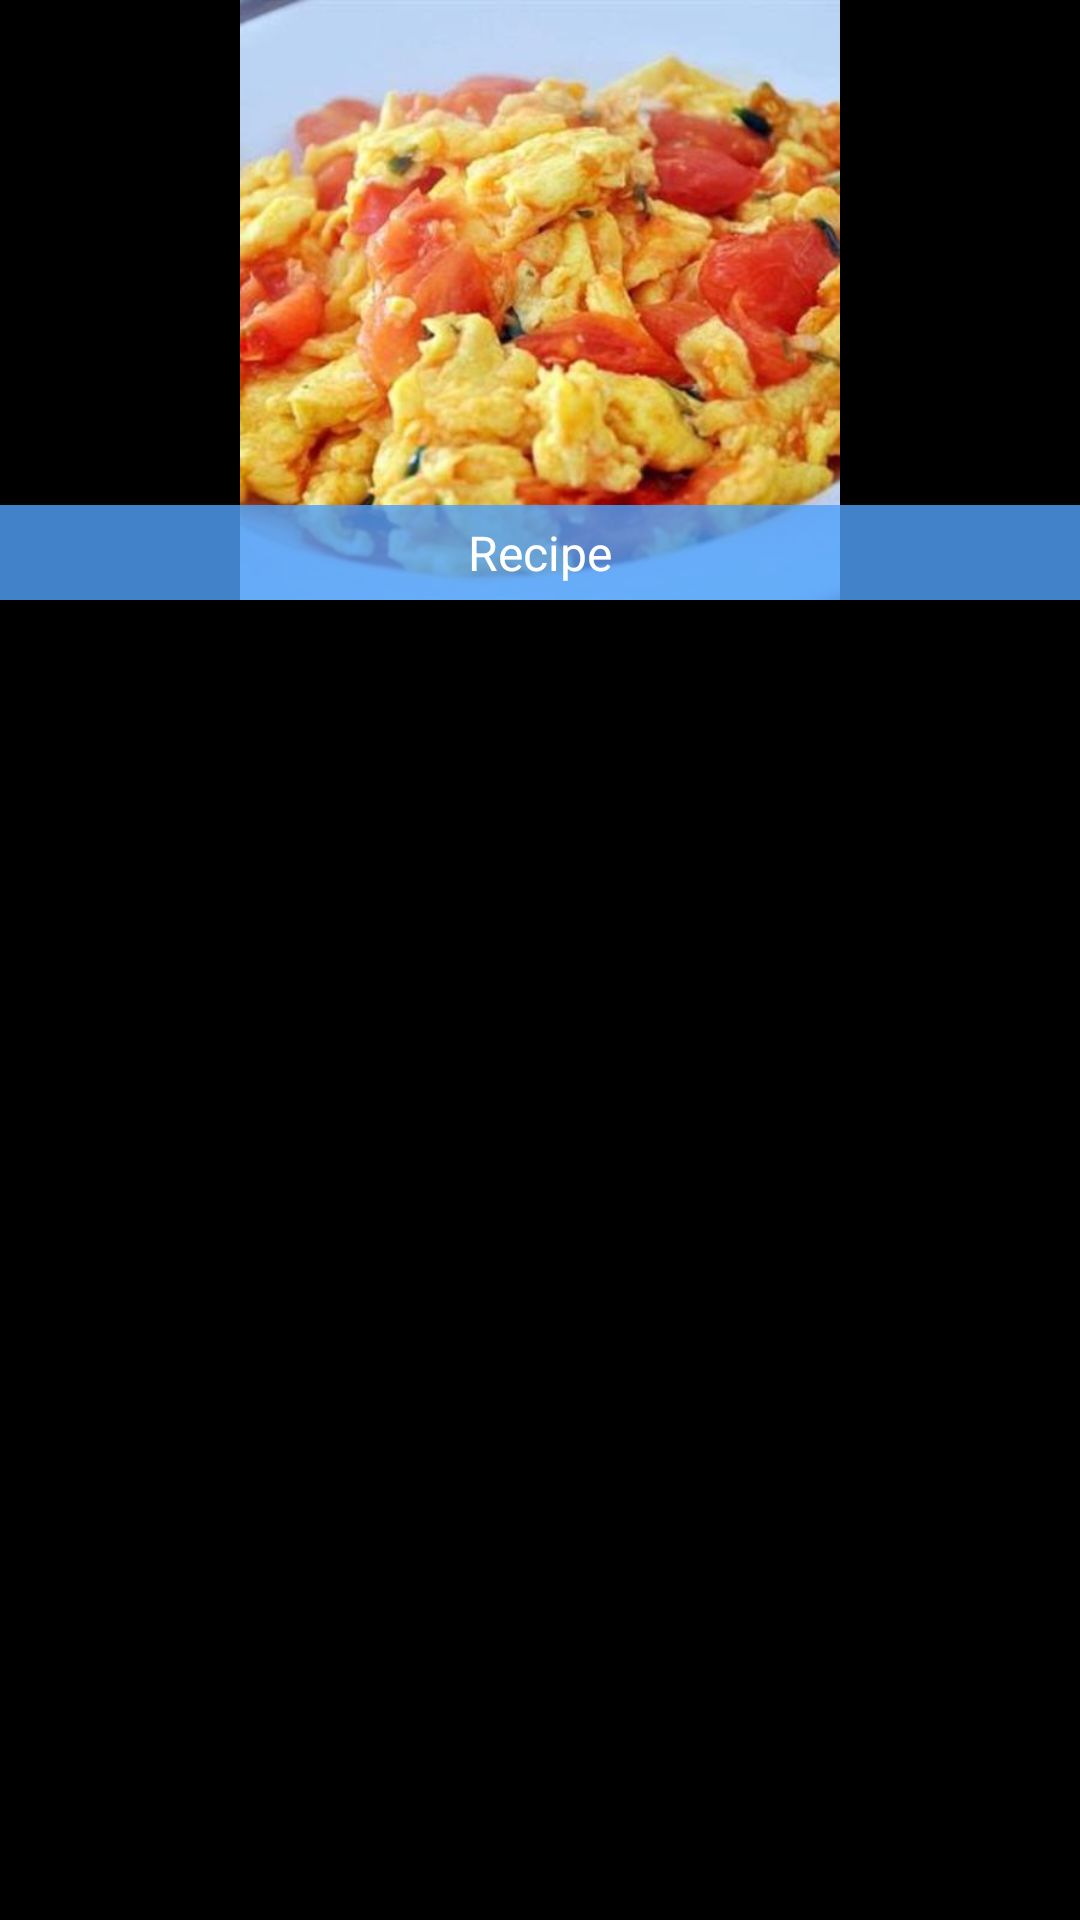

Here is an Android app screen rendered from its layout file. Give the layout XML and the strings, colors and styles it references.
<!-- AndroidManifest.xml: application theme Theme.InformativeApp -->
<!-- res/layout/recipe_items.xml -->
<?xml version="1.0" encoding="utf-8"?>
<RelativeLayout
    xmlns:android="http://schemas.android.com/apk/res/android"
    android:layout_width="match_parent"
    android:layout_margin="5dp"
    android:background="@color/black"
    android:backgroundTint="@color/black"
    android:layout_height="wrap_content">

    <ImageView
        android:id="@+id/recipeImage"
        android:src="@drawable/recipe"
        android:layout_width="match_parent"
        android:layout_height="200dp"/>

    <TextView
        android:id="@+id/recipeName"
        android:background="@color/transparentBlue"
        android:padding="5dp"
        android:text="Recipe"
        android:textSize="16sp"
        android:gravity="center"
        android:textColor="@color/white"
        android:layout_alignBottom="@+id/recipeImage"
        android:layout_width="match_parent"
        android:layout_height="wrap_content"/>

</RelativeLayout>
<!-- resources referenced by this layout -->
<resources>
  <color name="black">#FF000000</color>
  <color name="transparentBlue">#CE51A1F8</color>
  <color name="white">#FFFFFFFF</color>
  <!-- drawable recipe: jpg bitmap (drawable, 40005 bytes) -->
  <style name="Theme.InformativeApp" parent="Theme.MaterialComponents.DayNight.DarkActionBar">
          
          <item name="colorPrimary">@color/purple_500</item>
          <item name="colorPrimaryVariant">@color/purple_700</item>
          <item name="colorOnPrimary">@color/white</item>
          
          <item name="colorSecondary">@color/purple_200</item>
          <item name="colorSecondaryVariant">@color/purple_700</item>
          <item name="colorOnSecondary">@color/black</item>
          
          <item name="android:statusBarColor" tools:targetApi="l">?attr/colorPrimaryVariant</item>
          
      </style>
  <color name="purple_500">#201F23</color>
  <color name="purple_700">#000000</color>
  <color name="purple_200">#FFBB86FC</color>
</resources>
